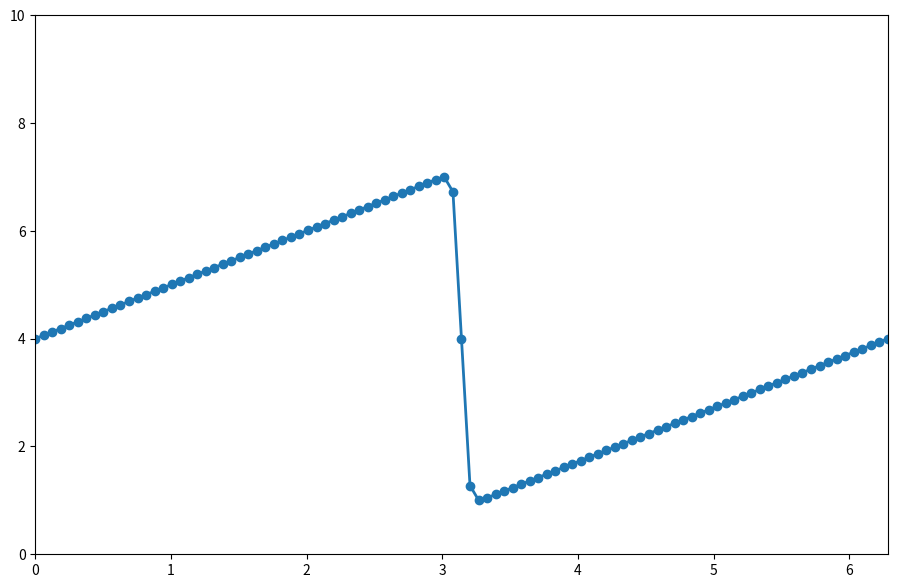
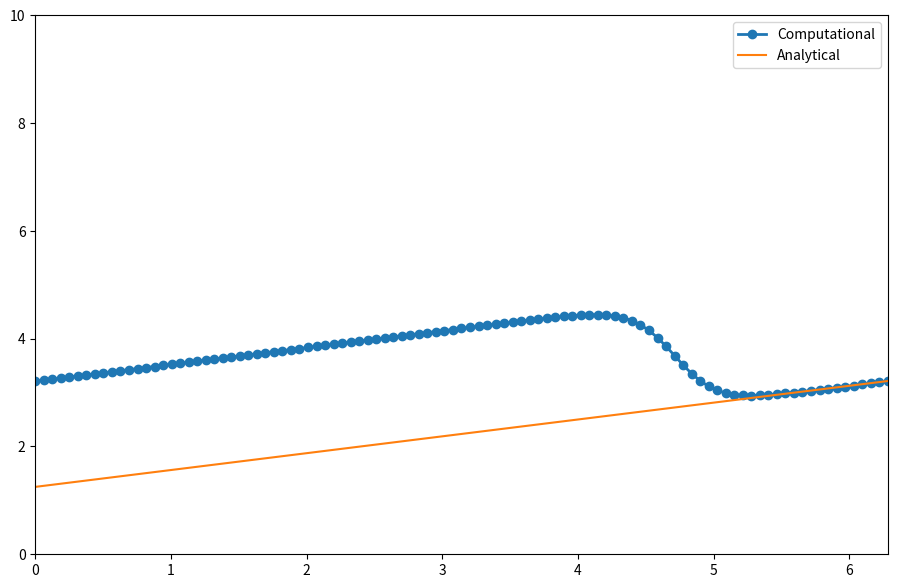

Source code (Python) for these figures, in order:
import numpy
import sympy
from sympy import init_printing
from sympy.utilities.lambdify import lambdify
from matplotlib import pyplot

### Analytical Solution
x, nu, t = sympy.symbols('x nu t')
phi = (sympy.exp(-(x - 4 * t)**2 / (4 * nu * (t + 1))) +
       sympy.exp(-(x - 4 * t - 2 * numpy.pi)**2 / (4 * nu * (t + 1))))

phiprime = phi.diff(x)
u = -2 * nu * (phiprime / phi) + 4
ufunc = lambdify((t, x, nu), u)

### Variable declarations - Numerical Solution
nx = 101
nt = 500
dx = 2 * numpy.pi / (nx - 1)
nu = .07
dt = dx * nu

x = numpy.linspace(0, 2 * numpy.pi, nx)
un = numpy.empty(nx)
t = 0

u = numpy.asarray([ufunc(t, x0, nu) for x0 in x])
	
pyplot.figure(figsize=(11, 7), dpi=100)
pyplot.plot(x, u, marker='o', lw=2)
pyplot.xlim([0, 2 * numpy.pi])
pyplot.ylim([0, 10]);

### Numerical calculation
for n in range(nt):
    un = u.copy()
    for i in range(1, nx-1):
        u[i] = un[i] - un[i] * dt / dx *(un[i] - un[i-1]) + nu * dt / dx**2 *\
                (un[i+1] - 2 * un[i] + un[i-1])
    u[0] = un[0] - un[0] * dt / dx * (un[0] - un[-2]) + nu * dt / dx**2 *\
                (un[1] - 2 * un[0] + un[-2])
    u[-1] = u[0]
        
u_analytical = numpy.asarray([ufunc(nt * dt, xi, nu) for xi in x])

### Plotting
pyplot.figure(figsize=(11, 7), dpi=100)
pyplot.plot(x,u, marker='o', lw=2, label='Computational')
pyplot.plot(x, u_analytical, label='Analytical')
pyplot.xlim([0, 2 * numpy.pi])
pyplot.ylim([0, 10])
pyplot.legend();

pyplot.show()
